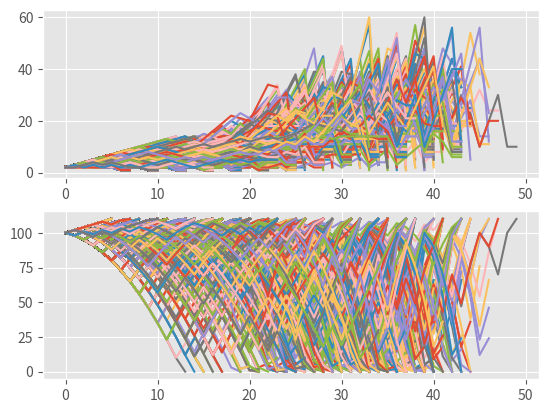

Generate this figure with matplotlib:
import random
import time
import matplotlib
import matplotlib.pyplot as plt
from matplotlib import style

style.use("ggplot")

broke_count = 0

totalFunded = 0
totalEnding = 0

wins = 0
losses = 0

def Labouchere():
    global broke_count
    global totalFunded
    global totalEnding
    global wins
    global losses

    
    starting_funds = 100

    totalFunded += starting_funds

    
    goal = 10
    system = [1,1,1,1,1,1,1,1,1,1]
    #system = [1,2,2,3,2]

    profit = 0

    current_funds = starting_funds

    wagerSizes = []
    plot_funds = []

    not_broke = True

    wins = 0
    losses = 0

    while profit < goal and not_broke:
        if len(system) > 1:
            size = system[0]+system[-1]
            wagerSizes.append(size)
            plot_funds.append(current_funds)

        else:
            size = system[0]
            wagerSizes.append(size)
            plot_funds.append(current_funds)


        if current_funds <= 0:
            not_broke = False
            broke_count += 1
            losses += 1

        elif current_funds - size <= 0:
            size = current_funds
            not_broke = False
            broke_count += 1

        dice = random.randrange(1,101)

        if dice < 51:
            losses += 1
            system.append(size)
            current_funds -= size
            profit = current_funds - starting_funds

        else:
            wins += 1
            current_funds += size
            profit = current_funds - starting_funds

            if profit != goal:
                try:
                    del system[0]
                    del system[-1]
                except:
                    pass

    wagerSizes.append(size)
    plot_funds.append(current_funds)

    totalEnding += current_funds

    s1.plot(wagerSizes)
    s2.plot(plot_funds)

    


f = plt.figure()
s1 = f.add_subplot(211)
s2 = f.add_subplot(212)

sample_size = 10000

for x in range(sample_size):
    Labouchere()

#print("Winners:",wins,"losers:",losses)
print(totalFunded, totalEnding)
print("Broke Percentage:", ((float(broke_count)/sample_size))*100.0)

plt.show()

		